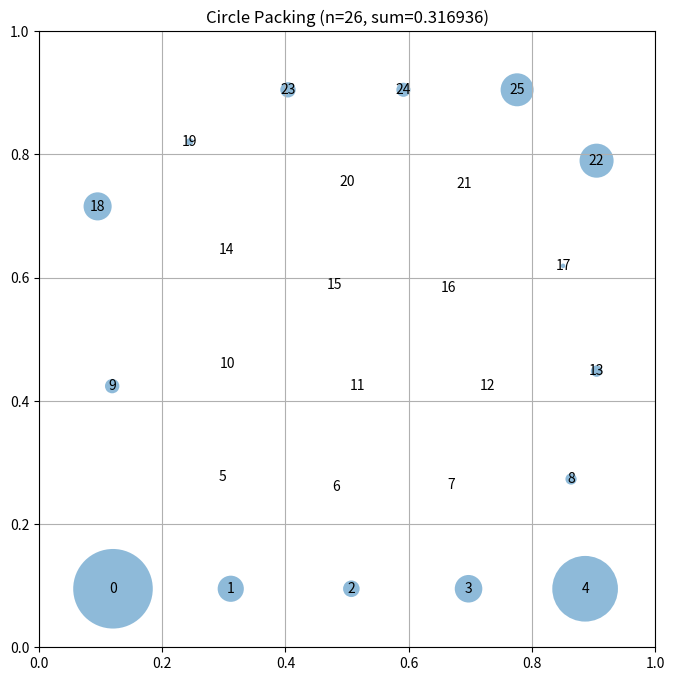

Reproduce this figure in Python.
# EVOLVE-BLOCK-START
"""Constructor-based circle packing for n=26 circles"""
import numpy as np


def construct_packing():
    """
    Construct a specific arrangement of 26 circles in a unit square
    that attempts to maximize the sum of their radii.

    Returns:
        Tuple of (centers, radii, sum_of_radii)
        centers: np.array of shape (26, 2) with (x, y) coordinates
        radii: np.array of shape (26) with radius of each circle
        sum_of_radii: Sum of all radii
    """
    n = 26
    sqrt3_2 = np.sqrt(3.0) / 2.0
    iu = np.triu_indices(n, k=1)

    def make_layout(row_counts, s, stagger):
        pts = np.zeros((n, 2))
        h = sqrt3_2 * s if stagger else s
        idx = 0
        for r_i, cnt in enumerate(row_counts):
            y = s / 2.0 + r_i * h
            x0 = 0.5 - (cnt - 1) * s / 2.0
            if stagger and r_i % 2 == 1:
                x0 += s / 2.0
            for c in range(cnt):
                pts[idx] = [x0 + c * s, y]
                idx += 1
        return pts

    def relax(pts, r0, n_iters=300):
        pts = pts.copy()
        for _ in range(n_iters):
            diff = pts[:, None, :] - pts[None, :, :]
            dist = np.sqrt((diff ** 2).sum(-1))
            d = dist[iu]
            ov = 2.0 * r0 - d
            mask = ov > 1e-12
            if not mask.any():
                break
            ii, jj = iu[0][mask], iu[1][mask]
            u = diff[ii, jj] / d[mask][:, None]
            push = 0.05 * ov[mask][:, None] * u
            move = np.zeros_like(pts)
            np.add.at(move, ii, push)
            np.add.at(move, jj, -push)
            pts += move
            pts[:, 0] = np.clip(pts[:, 0], r0, 1 - r0)
            pts[:, 1] = np.clip(pts[:, 1], r0, 1 - r0)
        return pts

    def score(pts):
        radii = compute_max_radii(pts)
        return radii.sum(), radii

    best = None
    spacings = [0.14, 0.16, 0.175, 0.19, 1.0 / (5.0 + sqrt3_2)]
    layouts = [
        ([4, 5, 4, 5, 4, 4], True),
        ([5, 4, 5, 4, 5, 3], True),
        ([4, 5, 4, 5, 4, 4], False),
        ([5, 4, 5, 4, 4, 4], False),
        ([3, 5, 4, 5, 4, 5], True),
        ([5, 5, 4, 4, 4, 4], False),
    ]
    for s in spacings:
        for row_counts, stagger in layouts:
            pts0 = make_layout(row_counts, s, stagger)
            r0 = s / 2.0
            pts = relax(pts0, r0)
            total, radii_c = score(pts)
            if best is None or total > best[2]:
                best = (pts, radii_c, total)

    centers, radii, sum_radii = best
    return centers, radii, sum_radii


def compute_max_radii(centers):
    """
    Compute the maximum possible radii for each circle position
    such that they don't overlap and stay within the unit square.

    Args:
        centers: np.array of shape (n, 2) with (x, y) coordinates

    Returns:
        np.array of shape (n) with radius of each circle
    """
    n = centers.shape[0]
    iu = np.triu_indices(n, k=1)

    # Start from the distance to the square borders
    radii = np.minimum(
        np.minimum(centers[:, 0], 1 - centers[:, 0]),
        np.minimum(centers[:, 1], 1 - centers[:, 1]),
    )

    diff = centers[:, None, :] - centers[None, :, :]
    dist = np.sqrt((diff ** 2).sum(-1))

    # Iteratively enforce pairwise non-overlap by proportional scaling.
    # Radii only shrink, so this loop converges to a feasible configuration.
    for _ in range(200):
        t = radii[iu[0]] + radii[iu[1]]
        d = dist[iu]
        bad = t > d + 1e-15
        if not bad.any():
            break
        bi, bj = iu[0][bad], iu[1][bad]
        scale = d[bad] / t[bad]
        for a, b, sc in zip(bi, bj, scale):
            radii[a] *= sc
            radii[b] *= sc

    return radii


# EVOLVE-BLOCK-END


# This part remains fixed (not evolved)
def run_packing():
    """Run the circle packing constructor for n=26"""
    centers, radii, sum_radii = construct_packing()
    return centers, radii, sum_radii


def visualize(centers, radii):
    """
    Visualize the circle packing

    Args:
        centers: np.array of shape (n, 2) with (x, y) coordinates
        radii: np.array of shape (n) with radius of each circle
    """
    import matplotlib.pyplot as plt
    from matplotlib.patches import Circle

    fig, ax = plt.subplots(figsize=(8, 8))

    # Draw unit square
    ax.set_xlim(0, 1)
    ax.set_ylim(0, 1)
    ax.set_aspect("equal")
    ax.grid(True)

    # Draw circles
    for i, (center, radius) in enumerate(zip(centers, radii)):
        circle = Circle(center, radius, alpha=0.5)
        ax.add_patch(circle)
        ax.text(center[0], center[1], str(i), ha="center", va="center")

    plt.title(f"Circle Packing (n={len(centers)}, sum={sum(radii):.6f})")
    plt.show()


if __name__ == "__main__":
    centers, radii, sum_radii = run_packing()
    print(f"Sum of radii: {sum_radii}")
    # AlphaEvolve improved this to 2.635

    # Uncomment to visualize:
    visualize(centers, radii)
